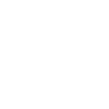
t = 0.00 s
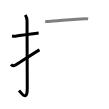
t = 3.50 s
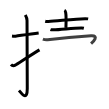
t = 6.75 s
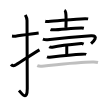
t = 10.25 s
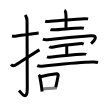
t = 13.50 s
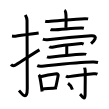
t = 17.00 s

The animated SVG that drew these frames (rendered in a browser with its animation timeline set to each time). Animation: 17 SMIL elements (animate=17); one cycle of 17.00 s.

<svg width="109px" height="109px" viewBox="0 0 px 109px" xmlns="http://www.w3.org/2000/svg" xmlns:xlink="http://www.w3.org/1999/xlink" xml:space="preserve" version="1.1"  baseProfile="full">
<path d="M12,35.92c2.08,0.25,1.27,0.55,3.5,0.25c5.5-0.75,14-2,23.17-3.17" style="fill:none;stroke:black;stroke-width:3;opacity:0">
  <animate attributeType="CSS" attributeName="opacity" from="0" to="1" begin="0s" dur="1s" repeatCount="0" fill="freeze" />
</path>
<path d="M25.27,15c0.48,0.92,1.76,2.49,1.76,5.52c0,15.23,0.24,56.46,0.24,67.9c0,14.25-6.82,3.53-8.27,2" style="fill:none;stroke:black;stroke-width:3;opacity:0">
  <animate attributeType="CSS" attributeName="opacity" from="0" to="1" begin="1s" dur="1s" repeatCount="0" fill="freeze" />
</path>
<path d="M11,64.49c0.9,1.06,2.33,1.68,4.31,0.7c1.17-0.58,19.23-12.51,24.19-15.28" style="fill:none;stroke:black;stroke-width:3;opacity:0">
  <animate attributeType="CSS" attributeName="opacity" from="0" to="1" begin="2s" dur="1s" repeatCount="0" fill="freeze" />
</path>
<path d="M45.22,21.28c0.84,0.23,2.37,0.27,3.21,0.23c8.7-0.39,26.85-2.88,36.8-2.86c1.39,0,2.23,0.11,2.93,0.23" style="fill:none;stroke:black;stroke-width:3;opacity:0">
  <animate attributeType="CSS" attributeName="opacity" from="0" to="1" begin="3s" dur="1s" repeatCount="0" fill="freeze" />
</path>
<path d="M64.42,10.25c0.7,0.35,1.11,1.57,1.25,2.27c0.14,0.7,0.4,10.97,0.26,15.34" style="fill:none;stroke:black;stroke-width:3;opacity:0">
  <animate attributeType="CSS" attributeName="opacity" from="0" to="1" begin="4s" dur="1s" repeatCount="0" fill="freeze" />
</path>
<path d="M50.44,29.61c0.68,0.26,1.91,0.27,2.58,0.26c8.73-0.12,19.07-1.83,28.48-1.81c1.12,0,1.8,0.12,2.36,0.25" style="fill:none;stroke:black;stroke-width:3;opacity:0">
  <animate attributeType="CSS" attributeName="opacity" from="0" to="1" begin="5s" dur="1s" repeatCount="0" fill="freeze" />
</path>
<path d="M42.89,39.12c1.07,0.45,2.77,0.88,4.73,0.64c10.07-1.23,38.47-3.63,43.41-3.93c8.53-0.52,2.16,5.92,0.04,7.79" style="fill:none;stroke:black;stroke-width:3;opacity:0">
  <animate attributeType="CSS" attributeName="opacity" from="0" to="1" begin="6s" dur="1s" repeatCount="0" fill="freeze" />
</path>
<path d="M49.25,46.77c0.59,0.41,2.51,0.53,3.1,0.42c2.77-0.55,24.14-3.17,28.79-3.59c0.91-0.08,1.74,0.08,2.49,0.42" style="fill:none;stroke:black;stroke-width:3;opacity:0">
  <animate attributeType="CSS" attributeName="opacity" from="0" to="1" begin="7s" dur="1s" repeatCount="0" fill="freeze" />
</path>
<path d="M66.38,45.54c0.39,0.62,0.39,0.99,0.39,1.48c0,3.46-0.01,2.06-0.01,8" style="fill:none;stroke:black;stroke-width:3;opacity:0">
  <animate attributeType="CSS" attributeName="opacity" from="0" to="1" begin="8s" dur="1s" repeatCount="0" fill="freeze" />
</path>
<path d="M46.98,56.89c0.45,0.19,2.03,0.39,2.79,0.31c8.12-0.95,24.23-2.71,31.62-3c1.21-0.05,4.2-0.19,4.81,0.11" style="fill:none;stroke:black;stroke-width:3;opacity:0">
  <animate attributeType="CSS" attributeName="opacity" from="0" to="1" begin="9s" dur="1s" repeatCount="0" fill="freeze" />
</path>
<path d="M37.25,65.7c1.21,0.54,3.43,0.66,4.64,0.54c7.71-0.74,38.38-4.49,51.88-4.23c2.02,0.04,3.23,0.26,4.23,0.53" style="fill:none;stroke:black;stroke-width:3;opacity:0">
  <animate attributeType="CSS" attributeName="opacity" from="0" to="1" begin="10s" dur="1s" repeatCount="0" fill="freeze" />
</path>
<path d="M38.83,74.8c0.26,0.29,0.54,0.53,0.65,0.89c0.92,2.85,2.01,10.7,2.64,15.81" style="fill:none;stroke:black;stroke-width:3;opacity:0">
  <animate attributeType="CSS" attributeName="opacity" from="0" to="1" begin="11s" dur="1s" repeatCount="0" fill="freeze" />
</path>
<path d="M40.48,76.73c5.41-1.48,12.99-2.63,16.09-3c1.13-0.14,1.81,0.81,1.65,1.61c-0.67,3.33-1.45,7.34-2.45,11.94" style="fill:none;stroke:black;stroke-width:3;opacity:0">
  <animate attributeType="CSS" attributeName="opacity" from="0" to="1" begin="12s" dur="1s" repeatCount="0" fill="freeze" />
</path>
<path d="M42.25,89c3.64-0.42,9.66-0.65,14.65-1.3" style="fill:none;stroke:black;stroke-width:3;opacity:0">
  <animate attributeType="CSS" attributeName="opacity" from="0" to="1" begin="13s" dur="1s" repeatCount="0" fill="freeze" />
</path>
<path d="M66.03,76.07c0.75,0.55,2.13,0.68,2.89,0.55c8.23-1.36,16.72-2.11,25.91-2.95c1.25-0.11,2.01,0.26,2.63,0.54" style="fill:none;stroke:black;stroke-width:3;opacity:0">
  <animate attributeType="CSS" attributeName="opacity" from="0" to="1" begin="14s" dur="1s" repeatCount="0" fill="freeze" />
</path>
<path d="M84.59,67.56c0.04,0.33,0.66,1.73,0.66,3.85c0,14.23-0.13,19.03-0.13,22.49c0,8.39-3.94,1.24-5.09,0.17" style="fill:none;stroke:black;stroke-width:3;opacity:0">
  <animate attributeType="CSS" attributeName="opacity" from="0" to="1" begin="15s" dur="1s" repeatCount="0" fill="freeze" />
</path>
<path d="M68.03,83.27c1.54,1.12,3.99,4.62,4.38,6.37" style="fill:none;stroke:black;stroke-width:3;opacity:0">
  <animate attributeType="CSS" attributeName="opacity" from="0" to="1" begin="16s" dur="1s" repeatCount="0" fill="freeze" />
</path>
</svg>
